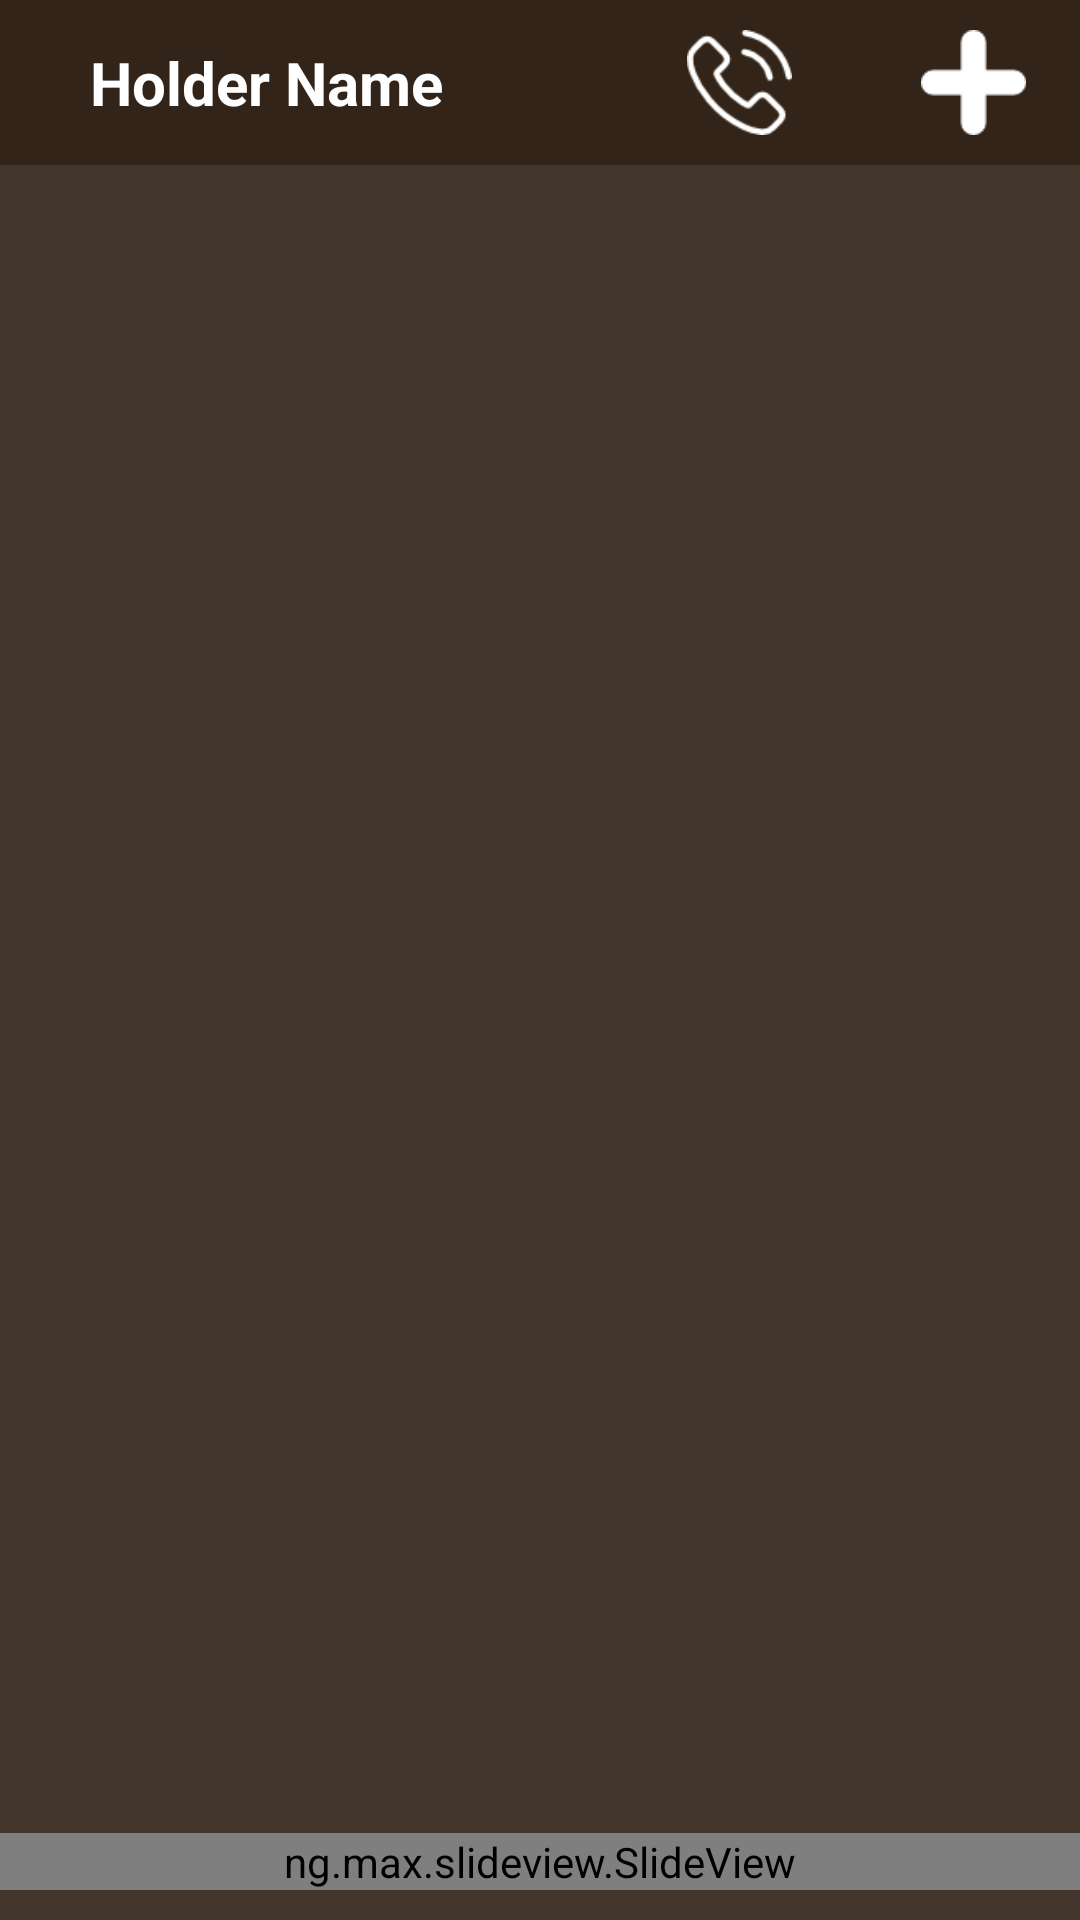

Write the Android layout XML for this screen, with the resource values it uses.
<!-- AndroidManifest.xml: application theme MyMaterialTheme -->
<!-- res/layout/fragment_add_items.xml -->
<?xml version="1.0" encoding="utf-8"?>
<FrameLayout xmlns:android="http://schemas.android.com/apk/res/android"
    xmlns:tools="http://schemas.android.com/tools"
    android:layout_width="match_parent"
    android:layout_height="match_parent"
    xmlns:app="http://schemas.android.com/apk/res-auto"
    tools:context=".view.fragment.AddItemsFragment"
    android:background="@color/light_wood_color"
    android:orientation="vertical">

  <RelativeLayout
      android:layout_width="match_parent"
      android:layout_height="55sp"
      android:background="@color/wood_color">




      <TextView
          android:id="@+id/tv_item_name"
          android:layout_width="wrap_content"
          android:layout_height="match_parent"
          android:textColor="@color/white"
          android:paddingLeft="30sp"
          android:gravity="center_vertical"
          android:textStyle="bold"
          android:text="Holder Name"
          android:textSize="20sp" />

      <ImageView
          android:id="@+id/iv_add_item_call"
          android:layout_width="35sp"
          android:layout_height="35sp"
          android:layout_alignParentEnd="true"
          android:layout_alignParentRight="true"
          android:layout_centerVertical="true"
          android:layout_marginEnd="96dp"
          android:layout_marginRight="96dp"
          android:background="@drawable/call" />

      <ImageView
          android:id="@+id/iv_add_item"
          android:layout_width="35sp"
          android:layout_height="35sp"
          android:layout_alignParentEnd="true"
          android:layout_alignParentRight="true"
          android:layout_centerVertical="true"
          android:layout_marginEnd="18dp"
          android:layout_marginRight="18dp"
          android:background="@drawable/add" />

  </RelativeLayout>
    <GridView
        android:id="@+id/gridView"
        android:layout_width="match_parent"
        android:layout_height="wrap_content"
        android:clickable="true"
        android:focusable="true"
        android:gravity="center_horizontal"
        android:layout_gravity="center_horizontal"
        android:layout_marginTop="55sp"
        android:numColumns="2"
        android:stretchMode="columnWidth"
        android:layout_marginBottom="60dp"/>

    <LinearLayout
        android:layout_width="match_parent"
        android:layout_height="match_parent"
        android:orientation="horizontal">

        <TextView
            android:visibility="gone"
            android:layout_width="wrap_content"
            android:layout_height="50sp"
            android:layout_weight="0.7"
            android:text="Total Amount"
            android:textColor="@color/white"
            android:layout_gravity="bottom"
            android:gravity="center"
            android:textSize="18sp"
            android:textStyle="bold"/>

        <TextView
            android:visibility="gone"
            android:id="@+id/tv_total_price"
            android:layout_width="wrap_content"
            android:layout_height="50sp"
            android:layout_weight="1"
            android:text="000"
            android:textColor="@color/white"
            android:layout_gravity="bottom"
            android:gravity="center_vertical"
            android:textSize="18sp"
            android:textStyle="bold"/>


        <ng.max.slideview.SlideView
            android:id="@+id/slideView"
            android:layout_width="match_parent"
            android:layout_height="wrap_content"
            android:layout_gravity="bottom"
            android:layout_marginBottom="10sp"
            app:sv_buttonBackgroundColor="@color/slide_button"
            app:sv_buttonImage="@drawable/account"
            app:sv_slideBackgroundColor="@color/light_wood_color"
            app:sv_slideTextColor="@color/white"
            app:sv_slideTextSize="16sp"
            app:sv_animateSlideText="true"
            app:sv_reverseSlide="false"
            app:sv_strokeColor="@color/white"
            app:sv_buttonImageDisabled="@drawable/add" />



    </LinearLayout>


</FrameLayout>
<!-- resources referenced by this layout -->
<resources>
  <color name="light_wood_color">#e9322419</color>
  <color name="slide_button">#FF21170F</color>
  <color name="white">#ffffff</color>
  <color name="wood_color">#322419</color>
  <!-- drawable account: png bitmap (drawable, 1043 bytes) -->
  <!-- drawable add: png bitmap (drawable, 624 bytes) -->
  <!-- drawable call: png bitmap (drawable, 1837 bytes) -->
  <style name="MyMaterialTheme" parent="MyMaterialTheme.Base">
  
      </style>
  <style name="MyMaterialTheme.Base" parent="Theme.AppCompat.Light.DarkActionBar">
          <item name="windowNoTitle">true</item>
          <item name="windowActionBar">false</item>
          <item name="colorPrimary">@color/colorPrimary</item>
          <item name="colorPrimaryDark">@color/colorPrimaryDark</item>
          <item name="colorAccent">@color/colorAccent</item>
      </style>
  <color name="colorPrimary">#008577</color>
  <color name="colorPrimaryDark">#00574B</color>
  <color name="colorAccent">#D81B60</color>
</resources>
